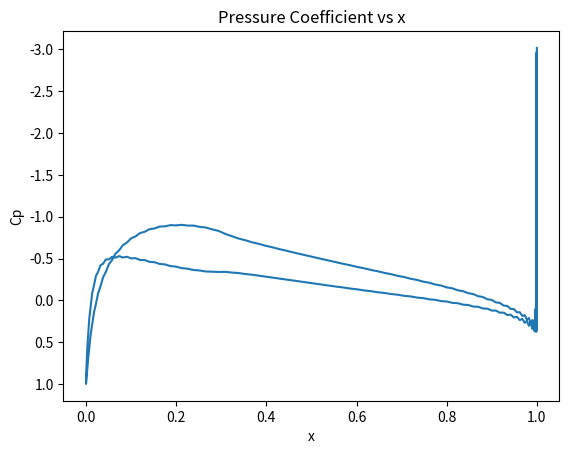

Source code (Python):
# -*- coding: utf-8 -*-
"""
Created on Sun Mar 23 18:59:04 2025

@author: mdeto
"""

import numpy as np
import sympy as sp
import matplotlib.pyplot as plt

f, xf, t, N = 0.02, 0.3, 0.19, 200
x = sp.symbols('x')
zc1 = f / xf**2 * (2 * xf * x - x**2)
zc2 = f / (1 - xf)**2 * (1 - 2 * xf + 2 * xf * x - x**2)
zt = 5 * t * (0.2969 * sp.sqrt(x) + -0.126 * x -0.3516 * x**2 + 0.2843 * x**3 -0.1015 * x**4)
zc_ext = sp.Piecewise((zc1 + zt, x < xf), (zc2 + zt, x >= xf))
zc_int = sp.Piecewise((zc1 - zt, x < xf), (zc2 - zt, x >= xf))

beta = np.zeros(N + 1)
xn = 0.5 * (1 + np.cos(beta)) 
z = np.array([float(zc_int.subs(x, xn[0]))])  
x_pc, z_pc, theta, cuerda = np.zeros(N), np.zeros(N), np.zeros(N), np.zeros(N)

for i in range(N):
    beta[i + 1] = beta[i] + 2 * np.pi / N
    xn[i + 1] = 0.5 * (1 + np.cos(beta[i + 1]))  
    x_pc[i] = (xn[i + 1] + xn[i]) / 2 
    if beta[i + 1] >= np.pi:
        z = np.append(z, float(zc_ext.subs(x, xn[i + 1])))  
    else:
        z = np.append(z, float(zc_int.subs(x, xn[i + 1]))) 
    z_pc[i] = (z[i + 1] + z[i]) / 2
    theta[i] = np.arctan2(z[i + 1] - z[i], xn[i + 1] - xn[i])  
    if theta[i] < 0:
        theta[i] += 2 * np.pi
    cuerda[i] = (xn[i + 1] - xn[i]) * np.cos(theta[i]) + (z[i + 1] - z[i]) * np.sin(theta[i])

gamma = sp.symbols('gamma', real=True)
gamma = np.zeros(N)

x_ij, z_ij, r1, r2, theta1, theta2 = np.zeros((N, N)), np.zeros((N, N)), np.zeros((N, N)), np.zeros((N, N)), np.zeros((N, N)), np.zeros((N, N))
u_coef, w_coef, u_ij, w_ij = np.zeros((N, N)), np.zeros((N, N)), np.zeros((N, N)), np.zeros((N, N))

for i in range(N):
    for j in range(N):
        x_ij[i, j] = (x_pc[i] - xn[j]) * np.cos(theta[j]) + (z_pc[i] - z[j]) * np.sin(theta[j])
        z_ij[i, j] = -(x_pc[i] - xn[j]) * np.sin(theta[j]) + (z_pc[i] - z[j]) * np.cos(theta[j])
        r1[i, j] = np.sqrt(x_ij[i, j]**2 + z_ij[i, j]**2)
        r2[i, j] = np.sqrt((x_ij[i, j] - cuerda[j])**2 + z_ij[i, j]**2)
        theta1[i, j] = np.arctan2(z_ij[i, j], x_ij[i, j])
        theta2[i, j] = np.arctan2(z_ij[i, j], (x_ij[i, j] - cuerda[j])) 
        if i == j:
            theta1[i, j] = 0
            theta2[i, j] = np.pi

for i in range(N):
    for j in range(N):
        u_coef[i, j] = (theta2[i, j] - theta1[i, j]) / (2 * np.pi)
        if i == j:
            u_coef[i, j] = 0.5
        w_coef[i, j] = (1 / (2 * np.pi)) * np.log(r2[i, j] / r1[i, j])
        u_ij[i, j] = u_coef[i, j] * np.cos(theta[j]) - w_coef[i, j] * np.sin(theta[j])
        w_ij[i, j] = u_coef[i, j] * np.sin(theta[j]) + w_coef[i, j] * np.cos(theta[j])

alfa, v_inf = 0 * np.pi / 180, 1
I, t_i = np.zeros(N), np.zeros(N)

for i in range(N):
    I[i] = -v_inf * (-np.cos(alfa) * np.sin(theta[i]) + np.sin(alfa) * np.cos(theta[i]))
    t_i[i] = v_inf * (np.cos(alfa) * np.cos(theta[i]) + np.sin(alfa) * np.sin(theta[i]))

I[N - 1] = 0 

a_ij = np.zeros((N, N))
for i in range(N):
    for j in range(N):
        a_ij[i, j] = -u_ij[i, j] * np.sin(theta[i]) + w_ij[i, j] * np.cos(theta[i])

a_ij[N - 1, 0] = 1
a_ij[N - 1, N - 1] = 1
for j in range(1, N - 1):
    a_ij[N - 1, j] = 0

b_ij = np.zeros((N, N))
for i in range(N):
    for j in range(N):
        b_ij[i, j] = u_ij[i, j] * np.cos(theta[i]) + w_ij[i, j] * np.sin(theta[i])

gamma = np.linalg.inv(a_ij).dot(I)

vel = b_ij.dot(gamma) + t_i
vel_p, gamma_p, Cp, Cl = np.zeros(N), np.zeros(N), np.zeros(N), np.zeros(N)

for i in range(1, N):
    vel_p[i] = (vel[i] + vel[i - 1]) / 2
    gamma_p[i] = (gamma[i] + gamma[i - 1]) / 2
    Cp[i] = 1 - (vel_p[i] / v_inf)**2
    Cl[i] = 2 * gamma_p[i] * cuerda[i] / v_inf

vel_p[0] = (vel[0] + vel[N - 1]) / 2
gamma_p[0] = (gamma[0] + gamma[N - 1]) / 2

plt.figure(1)
plt.plot(x_pc, Cp)
plt.xlabel("x")
plt.ylabel("Cp")
plt.title("Pressure Coefficient vs x")
plt.gca().invert_yaxis()

# plt.figure(2)
# plt.plot(x_pc, vel_p)
# plt.xlabel("x")
# plt.ylabel("Velocity (m/s)")
# plt.title("Velocity Distribution")

Cl_t = np.sum(Cl)
# print("Total lift coefficient (Cl):", Cl_t)
print(theta1)
